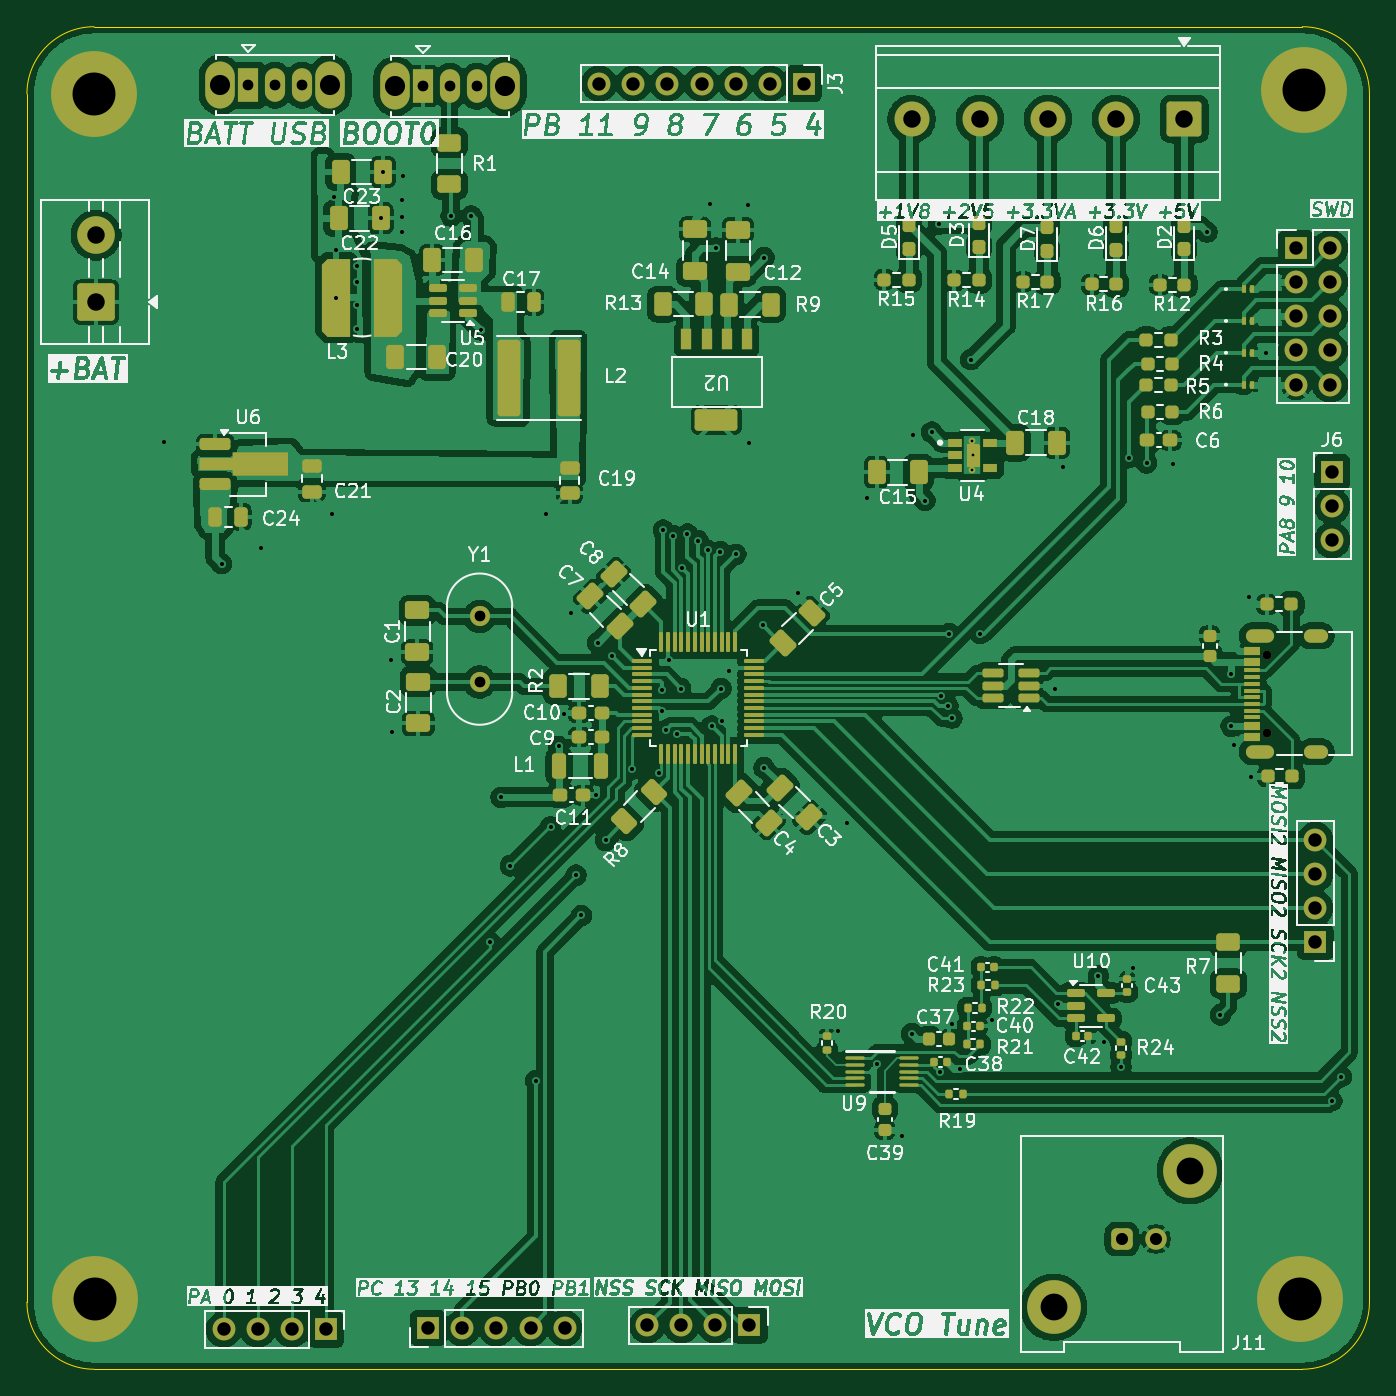
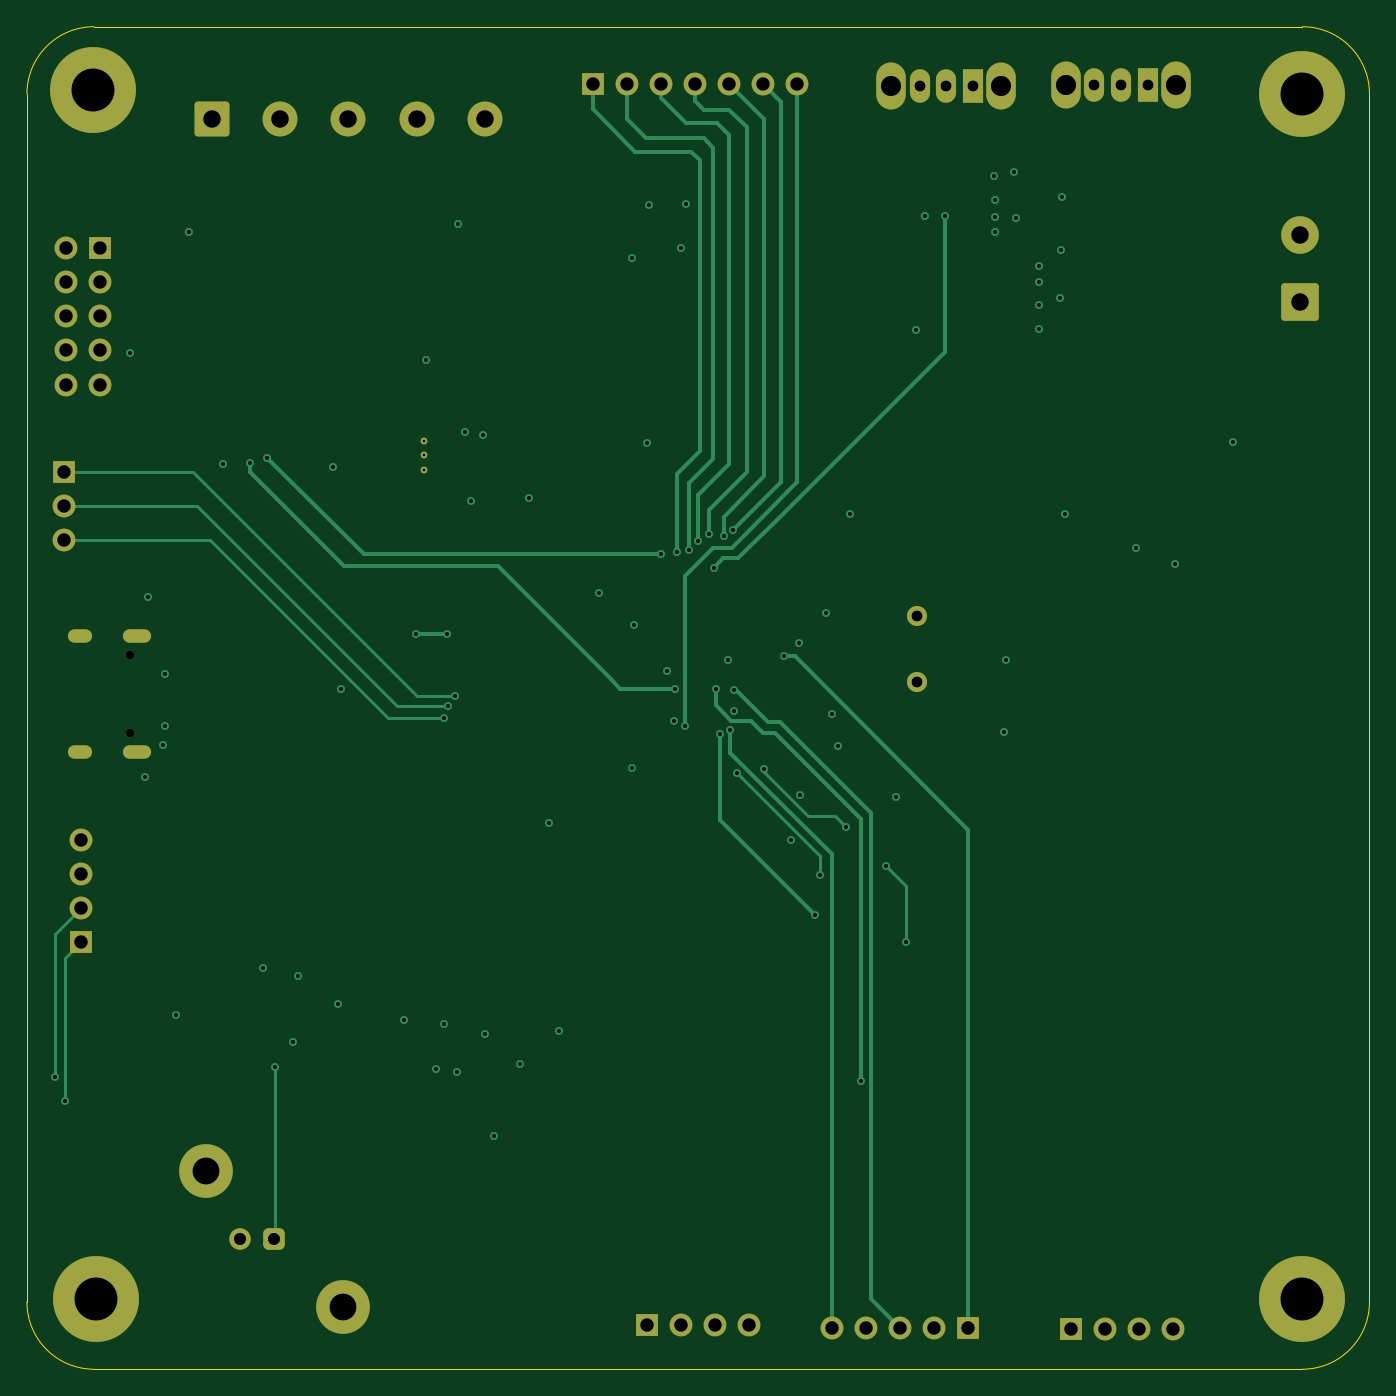
Circuit board: 12 layer files. Board 100.0 x 100.0 mm.
- bottom_copper: fmcw_radar_sch-B_Cu.gbr (16154 bytes)
- bottom_mask: fmcw_radar_sch-B_Mask.gbr (4029 bytes)
- paste: fmcw_radar_sch-B_Paste.gbr (457 bytes)
- bottom_silk: fmcw_radar_sch-B_Silkscreen.gbr (458 bytes)
- outline: fmcw_radar_sch-Edge_Cuts.gbr (997 bytes)
- top_copper: fmcw_radar_sch-F_Cu.gbr (352983 bytes)
- top_mask: fmcw_radar_sch-F_Mask.gbr (17379 bytes)
- paste: fmcw_radar_sch-F_Paste.gbr (14386 bytes)
- top_silk: fmcw_radar_sch-F_Silkscreen.gbr (417326 bytes)
- inner_copper: fmcw_radar_sch-In1_Cu.gbr (202287 bytes)
- inner_copper: fmcw_radar_sch-In2_Cu.gbr (241577 bytes)
- drill: fmcw_radar_sch.drl (3742 bytes)

=== bottom_copper: fmcw_radar_sch-B_Cu.gbr (16154 bytes, source omitted) ===
=== bottom_mask: fmcw_radar_sch-B_Mask.gbr ===
%TF.GenerationSoftware,KiCad,Pcbnew,9.0.2*%
%TF.CreationDate,2026-04-06T10:16:50-05:00*%
%TF.ProjectId,fmcw_radar_sch,666d6377-5f72-4616-9461-725f7363682e,rev?*%
%TF.SameCoordinates,Original*%
%TF.FileFunction,Soldermask,Bot*%
%TF.FilePolarity,Negative*%
%FSLAX46Y46*%
G04 Gerber Fmt 4.6, Leading zero omitted, Abs format (unit mm)*
G04 Created by KiCad (PCBNEW 9.0.2) date 2026-04-06 10:16:50*
%MOMM*%
%LPD*%
G01*
G04 APERTURE LIST*
G04 Aperture macros list*
%AMRoundRect*
0 Rectangle with rounded corners*
0 $1 Rounding radius*
0 $2 $3 $4 $5 $6 $7 $8 $9 X,Y pos of 4 corners*
0 Add a 4 corners polygon primitive as box body*
4,1,4,$2,$3,$4,$5,$6,$7,$8,$9,$2,$3,0*
0 Add four circle primitives for the rounded corners*
1,1,$1+$1,$2,$3*
1,1,$1+$1,$4,$5*
1,1,$1+$1,$6,$7*
1,1,$1+$1,$8,$9*
0 Add four rect primitives between the rounded corners*
20,1,$1+$1,$2,$3,$4,$5,0*
20,1,$1+$1,$4,$5,$6,$7,0*
20,1,$1+$1,$6,$7,$8,$9,0*
20,1,$1+$1,$8,$9,$2,$3,0*%
G04 Aperture macros list end*
%ADD10R,1.700000X1.700000*%
%ADD11C,1.700000*%
%ADD12O,2.200000X3.500000*%
%ADD13R,1.500000X2.500000*%
%ADD14O,1.500000X2.500000*%
%ADD15RoundRect,0.250001X1.149999X-1.149999X1.149999X1.149999X-1.149999X1.149999X-1.149999X-1.149999X0*%
%ADD16C,2.800000*%
%ADD17C,4.000000*%
%ADD18RoundRect,0.400000X0.400000X0.400000X-0.400000X0.400000X-0.400000X-0.400000X0.400000X-0.400000X0*%
%ADD19C,1.600000*%
%ADD20C,0.650000*%
%ADD21O,2.100000X1.000000*%
%ADD22O,1.800000X1.000000*%
%ADD23C,6.400000*%
%ADD24RoundRect,0.250000X1.050000X1.050000X-1.050000X1.050000X-1.050000X-1.050000X1.050000X-1.050000X0*%
%ADD25C,2.600000*%
%ADD26C,1.500000*%
%ADD27C,0.499999*%
G04 APERTURE END LIST*
D10*
%TO.C,J5*%
X122267999Y-147032000D03*
D11*
X119727999Y-147032000D03*
X117188000Y-147032000D03*
X114647999Y-147032000D03*
%TD*%
D12*
%TO.C,SW1*%
X127412000Y-54430000D03*
X135612000Y-54430000D03*
D13*
X129512000Y-54430000D03*
D14*
X131512000Y-54430000D03*
X133512000Y-54430000D03*
%TD*%
D15*
%TO.C,J9*%
X105154500Y-70520000D03*
D16*
X105154500Y-65520000D03*
%TD*%
D10*
%TO.C,J3*%
X157870000Y-54232000D03*
D11*
X155330000Y-54232000D03*
X152790001Y-54232000D03*
X150250000Y-54232000D03*
X147710000Y-54232000D03*
X145170000Y-54232000D03*
X142630000Y-54232000D03*
%TD*%
D17*
%TO.C,J11*%
X176480000Y-145380000D03*
X186640000Y-135220000D03*
D18*
X181560000Y-140300000D03*
D19*
X184100000Y-140300000D03*
%TD*%
D20*
%TO.C,J8*%
X192334000Y-102587000D03*
X192334000Y-96807000D03*
D21*
X191814000Y-104017000D03*
D22*
X196014000Y-104017000D03*
D21*
X191814000Y-95377000D03*
D22*
X196014000Y-95377000D03*
%TD*%
D10*
%TO.C,J4*%
X129889001Y-146936000D03*
D11*
X132429001Y-146936000D03*
X134969000Y-146936000D03*
X137509001Y-146936000D03*
X140049001Y-146936000D03*
%TD*%
D23*
%TO.C,H1*%
X105000000Y-55000000D03*
%TD*%
D10*
%TO.C,J2*%
X195977000Y-118181000D03*
D11*
X195977000Y-115641000D03*
X195977000Y-113101001D03*
X195977000Y-110561000D03*
%TD*%
D23*
%TO.C,H3*%
X195103000Y-54697000D03*
%TD*%
D10*
%TO.C,J7*%
X153818999Y-146736000D03*
D11*
X151278999Y-146736000D03*
X148739000Y-146736000D03*
X146198999Y-146736000D03*
%TD*%
D23*
%TO.C,H4*%
X194837000Y-144768000D03*
%TD*%
D24*
%TO.C,J10*%
X186219000Y-56889000D03*
D25*
X181139001Y-56889000D03*
X176059000Y-56889000D03*
X170979000Y-56889000D03*
X165899000Y-56889000D03*
%TD*%
D26*
%TO.C,Y1*%
X133716000Y-93922000D03*
X133716000Y-98802000D03*
%TD*%
D23*
%TO.C,H2*%
X105033000Y-144768000D03*
%TD*%
D10*
%TO.C,J6*%
X197212000Y-83159000D03*
D11*
X197212000Y-85699000D03*
X197212000Y-88239000D03*
%TD*%
D12*
%TO.C,SW2*%
X114385000Y-54348500D03*
X122585000Y-54348500D03*
D13*
X116485000Y-54348500D03*
D14*
X118485000Y-54348500D03*
X120485000Y-54348500D03*
%TD*%
D27*
%TO.C,U4*%
X170416000Y-80833999D03*
X170441400Y-81933999D03*
X170416000Y-83033999D03*
%TD*%
D10*
%TO.C,J1*%
X194527000Y-66494000D03*
D11*
X197067000Y-66494000D03*
X194527000Y-69034000D03*
X197067000Y-69034000D03*
X194527000Y-71574000D03*
X197067000Y-71574000D03*
X194527000Y-74114000D03*
X197067000Y-74114000D03*
X194527000Y-76654000D03*
X197067000Y-76654000D03*
%TD*%
M02*

=== paste: fmcw_radar_sch-B_Paste.gbr ===
%TF.GenerationSoftware,KiCad,Pcbnew,9.0.2*%
%TF.CreationDate,2026-04-06T10:16:50-05:00*%
%TF.ProjectId,fmcw_radar_sch,666d6377-5f72-4616-9461-725f7363682e,rev?*%
%TF.SameCoordinates,Original*%
%TF.FileFunction,Paste,Bot*%
%TF.FilePolarity,Positive*%
%FSLAX46Y46*%
G04 Gerber Fmt 4.6, Leading zero omitted, Abs format (unit mm)*
G04 Created by KiCad (PCBNEW 9.0.2) date 2026-04-06 10:16:50*
%MOMM*%
%LPD*%
G01*
G04 APERTURE LIST*
G04 APERTURE END LIST*
M02*

=== bottom_silk: fmcw_radar_sch-B_Silkscreen.gbr ===
%TF.GenerationSoftware,KiCad,Pcbnew,9.0.2*%
%TF.CreationDate,2026-04-06T10:16:50-05:00*%
%TF.ProjectId,fmcw_radar_sch,666d6377-5f72-4616-9461-725f7363682e,rev?*%
%TF.SameCoordinates,Original*%
%TF.FileFunction,Legend,Bot*%
%TF.FilePolarity,Positive*%
%FSLAX46Y46*%
G04 Gerber Fmt 4.6, Leading zero omitted, Abs format (unit mm)*
G04 Created by KiCad (PCBNEW 9.0.2) date 2026-04-06 10:16:50*
%MOMM*%
%LPD*%
G01*
G04 APERTURE LIST*
G04 APERTURE END LIST*
M02*

=== outline: fmcw_radar_sch-Edge_Cuts.gbr ===
%TF.GenerationSoftware,KiCad,Pcbnew,9.0.2*%
%TF.CreationDate,2026-04-06T10:16:50-05:00*%
%TF.ProjectId,fmcw_radar_sch,666d6377-5f72-4616-9461-725f7363682e,rev?*%
%TF.SameCoordinates,Original*%
%TF.FileFunction,Profile,NP*%
%FSLAX46Y46*%
G04 Gerber Fmt 4.6, Leading zero omitted, Abs format (unit mm)*
G04 Created by KiCad (PCBNEW 9.0.2) date 2026-04-06 10:16:50*
%MOMM*%
%LPD*%
G01*
G04 APERTURE LIST*
%TA.AperFunction,Profile*%
%ADD10C,0.050000*%
%TD*%
G04 APERTURE END LIST*
D10*
X105000000Y-50000000D02*
X195000000Y-50000000D01*
X200000000Y-145000000D02*
G75*
G02*
X195000000Y-150000000I-5000000J0D01*
G01*
X195000000Y-150000000D02*
X105000000Y-150000000D01*
X105000000Y-150000000D02*
G75*
G02*
X100000000Y-145000000I0J5000000D01*
G01*
X100000000Y-145000000D02*
X100000000Y-55000000D01*
X195000000Y-50000000D02*
G75*
G02*
X200000000Y-55000000I0J-5000000D01*
G01*
X100000000Y-55000000D02*
G75*
G02*
X105000000Y-50000000I5000000J0D01*
G01*
X200000000Y-55000000D02*
X200000000Y-145000000D01*
M02*

=== top_copper: fmcw_radar_sch-F_Cu.gbr (352983 bytes, source omitted) ===
=== top_mask: fmcw_radar_sch-F_Mask.gbr (17379 bytes, source omitted) ===
=== paste: fmcw_radar_sch-F_Paste.gbr (14386 bytes, source omitted) ===
=== top_silk: fmcw_radar_sch-F_Silkscreen.gbr (417326 bytes, source omitted) ===
=== inner_copper: fmcw_radar_sch-In1_Cu.gbr (202287 bytes, source omitted) ===
=== inner_copper: fmcw_radar_sch-In2_Cu.gbr (241577 bytes, source omitted) ===
=== drill: fmcw_radar_sch.drl ===
M48
; DRILL file {KiCad 9.0.2} date 2026-04-06T10:16:47-0500
; FORMAT={-:-/ absolute / metric / decimal}
; #@! TF.CreationDate,2026-04-06T10:16:47-05:00
; #@! TF.GenerationSoftware,Kicad,Pcbnew,9.0.2
; #@! TF.FileFunction,MixedPlating,1,4
FMAT,2
METRIC
; #@! TA.AperFunction,Plated,PTH,ComponentDrill
T1C0.203
; #@! TA.AperFunction,Plated,PTH,ViaDrill
T2C0.300
; #@! TA.AperFunction,Plated,PTH,ComponentDrill
T3C0.600
; #@! TA.AperFunction,Plated,PTH,ComponentDrill
T4C0.800
; #@! TA.AperFunction,Plated,PTH,ComponentDrill
T5C0.900
; #@! TA.AperFunction,Plated,PTH,ComponentDrill
T6C1.000
; #@! TA.AperFunction,Plated,PTH,ComponentDrill
T7C1.300
; #@! TA.AperFunction,Plated,PTH,ComponentDrill
T8C1.500
; #@! TA.AperFunction,Plated,PTH,ComponentDrill
T9C2.000
; #@! TA.AperFunction,Plated,PTH,ComponentDrill
T10C3.200
; #@! TA.AperFunction,NonPlated,NPTH,ComponentDrill
T11C0.650
%
G90
G05
T1
X170.416Y-80.834
X170.416Y-83.034
X170.441Y-81.934
T2
X110.2Y-80.9
X114.5Y-90.0
X117.4Y-88.8
X122.7Y-86.3
X122.9Y-62.7
X123.0Y-66.6
X123.024Y-70.171
X124.6Y-67.8
X124.6Y-69.0
X124.6Y-70.7
X124.6Y-72.5
X126.344Y-64.275
X126.501Y-60.82
X127.1Y-97.2
X127.2Y-102.5
X127.9Y-62.9
X127.9Y-64.2
X127.9Y-65.3
X128.0Y-61.1
X131.6Y-64.1
X133.1Y-64.1
X133.8Y-72.6
X134.5Y-118.2
X135.3Y-107.4
X136.0Y-112.5
X137.9Y-128.5
X138.7Y-86.3
X139.0Y-109.6
X139.6Y-103.6
X140.0Y-101.2
X140.5Y-93.7
X140.9Y-113.2
X141.3Y-116.2
X142.4Y-107.235
X142.5Y-95.9
X143.1Y-110.6
X143.6Y-96.9
X145.076Y-105.3
X147.1Y-105.59
X147.3Y-99.4
X147.3Y-101.0
X147.4Y-87.5
X147.6Y-102.4
X147.8Y-97.2
X148.1Y-87.9
X148.4Y-102.7
X148.7Y-99.3
X148.81Y-90.29
X149.2Y-87.8
X149.992Y-88.287
X150.7Y-89.0
X150.9Y-63.2
X151.0Y-102.1
X151.3Y-66.5
X151.6Y-89.1
X151.7Y-99.3
X151.8Y-101.7
X152.3Y-98.0
X152.8Y-89.3
X153.7Y-63.3
X153.8Y-81.0
X154.8Y-94.6
X154.9Y-67.2
X154.9Y-105.2
X157.4Y-92.2
X160.4Y-124.8
X161.1Y-109.3
X162.6Y-85.1
X163.3Y-127.3
X165.2Y-132.6
X165.9Y-125.0
X166.0Y-80.4
X166.9Y-85.3
X167.4Y-80.2
X167.9Y-64.7
X168.0Y-127.875
X168.1Y-99.825
X168.6Y-100.6
X168.7Y-95.2
X168.9Y-101.5
X168.9Y-124.3
X169.5Y-127.6
X170.3Y-74.8
X171.0Y-95.2
X171.9Y-124.0
X176.6Y-99.3
X176.8Y-122.8
X177.2Y-82.8
X179.8Y-120.7
X180.2Y-125.6
X181.5Y-127.5
X182.1Y-82.1
X182.4Y-120.1
X183.4Y-82.5
X185.4Y-82.6
X187.9Y-65.3
X188.9Y-123.6
X189.7Y-98.2
X189.7Y-102.1
X189.9Y-103.5
X191.0Y-92.5
X191.2Y-105.9
X192.3Y-74.3
X197.2Y-130.0
X197.9Y-128.2
T4
X116.485Y-54.348
X118.485Y-54.348
X120.485Y-54.348
X129.512Y-54.43
X131.512Y-54.43
X133.512Y-54.43
X133.716Y-93.922
X133.716Y-98.802
T5
X181.56Y-140.3
X184.1Y-140.3
T6
X114.648Y-147.032
X117.188Y-147.032
X119.728Y-147.032
X122.268Y-147.032
X129.889Y-146.936
X132.429Y-146.936
X134.969Y-146.936
X137.509Y-146.936
X140.049Y-146.936
X142.63Y-54.232
X145.17Y-54.232
X146.199Y-146.736
X147.71Y-54.232
X148.739Y-146.736
X150.25Y-54.232
X151.279Y-146.736
X152.79Y-54.232
X153.819Y-146.736
X155.33Y-54.232
X157.87Y-54.232
X194.527Y-66.494
X194.527Y-69.034
X194.527Y-71.574
X194.527Y-74.114
X194.527Y-76.654
X195.977Y-110.561
X195.977Y-113.101
X195.977Y-115.641
X195.977Y-118.181
X197.067Y-66.494
X197.067Y-69.034
X197.067Y-71.574
X197.067Y-74.114
X197.067Y-76.654
X197.212Y-83.159
X197.212Y-85.699
X197.212Y-88.239
T7
X105.154Y-65.52
X105.154Y-70.52
X165.899Y-56.889
X170.979Y-56.889
X176.059Y-56.889
X181.139Y-56.889
X186.219Y-56.889
T8
X114.385Y-54.348
X122.585Y-54.348
X127.412Y-54.43
X135.612Y-54.43
T9
X176.48Y-145.38
X186.64Y-135.22
T10
X105.0Y-55.0
X105.033Y-144.768
X194.837Y-144.768
X195.103Y-54.697
T11
X192.334Y-96.807
X192.334Y-102.587
T3
G00X191.264Y-95.377
M15
G01X192.364Y-95.377
M16
G05
G00X191.264Y-104.017
M15
G01X192.364Y-104.017
M16
G05
G00X195.614Y-95.377
M15
G01X196.414Y-95.377
M16
G05
G00X195.614Y-104.017
M15
G01X196.414Y-104.017
M16
G05
M30
